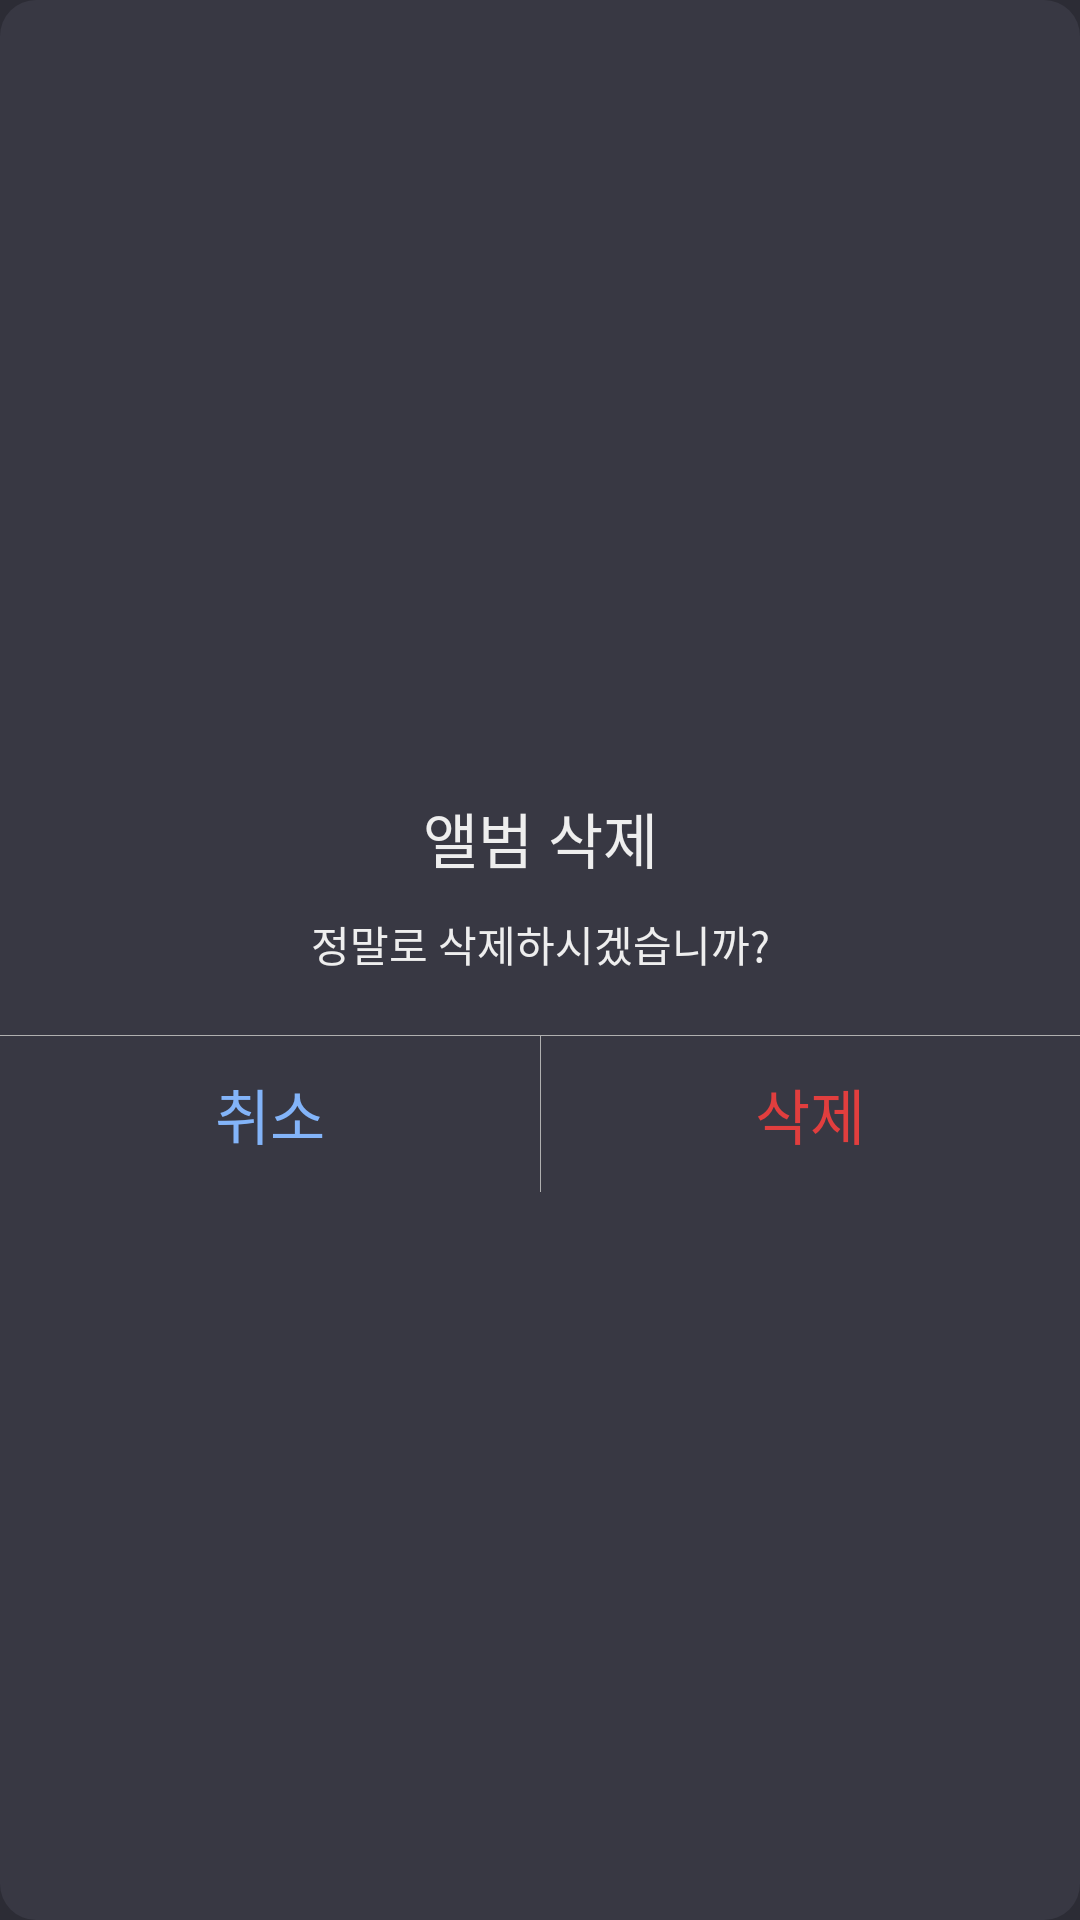

Android layout source for this screen:
<!-- AndroidManifest.xml: application theme Theme.Picly -->
<!-- res/layout/dialog_either.xml -->
<?xml version="1.0" encoding="utf-8"?>
<layout>
    <LinearLayout xmlns:android="http://schemas.android.com/apk/res/android"
        android:layout_width="match_parent"
        android:layout_height="wrap_content"
        android:background="@drawable/button_shape_bottom_sheet_menu"
        android:gravity="center"
        android:minWidth="300dp"
        android:orientation="vertical">

        <TextView
            android:id="@+id/titleTextView"
            android:layout_width="match_parent"
            android:layout_height="wrap_content"
            android:gravity="center"
            android:minHeight="50dp"
            android:textColor="@color/mainText"
            android:textSize="20sp"
            android:layout_marginTop="12dp"
            android:fontFamily="@font/sf_pro"
            android:text="@string/dialog_delete_title" />
        <TextView
            android:id="@+id/messageTextView"
            android:layout_width="match_parent"
            android:layout_height="wrap_content"
            android:gravity="center"
            android:textColor="@color/mainText"
            android:textSize="14sp"
            android:layout_marginBottom="20dp"
            android:text="@string/dialog_delete_message" />

        <View
            android:layout_width="match_parent"
            android:layout_height="0.4dp"
            android:background="@color/secondText"
        />

        <LinearLayout
            android:id="@+id/buttonLayout"
            android:layout_width="match_parent"
            android:layout_height="52dp"
            android:orientation="horizontal"
        >
            <androidx.appcompat.widget.AppCompatButton
                android:background="@color/transparent"
                android:id="@+id/negativeButton"
                android:layout_width="match_parent"
                android:layout_height="match_parent"
                android:layout_weight="1"
                android:text="@string/cancel"
                android:textSize="20sp"
                android:textColor="@color/highlightBlue"
            />
            <View
                android:id="@+id/buttonDividerHorizontal"
                android:layout_width="0.4dp"
                android:layout_height="match_parent"
                android:background="@color/secondText"
                />
            <View
                android:id="@+id/buttonDividerVertical"
                android:layout_width="match_parent"
                android:layout_height="0.4dp"
                android:background="@color/secondText"
                android:visibility="gone"
                />
            <androidx.appcompat.widget.AppCompatButton
                android:background="@color/transparent"
                android:id="@+id/positiveButton"
                android:layout_width="match_parent"
                android:layout_height="match_parent"
                android:layout_weight="1"
                android:text="@string/delete"
                android:textColor="@color/errorColor"
                android:textSize="20sp" />
        </LinearLayout>
    </LinearLayout>
</layout>
<!-- resources referenced by this layout -->
<resources>
  <color name="errorColor">#FFE13E3E</color>
  <color name="highlightBlue">#FF83B4F9</color>
  <color name="mainText">#FFEEEEEE</color>
  <color name="secondText">#FFB0B0B0</color>
  <color name="transparent">#00FFFFFF</color>
  <!-- drawable button_shape_bottom_sheet_menu (drawable) -->
  <?xml version="1.0" encoding="utf-8"?>
  <shape xmlns:android="http://schemas.android.com/apk/res/android"
      android:shape="rectangle">
      <corners android:radius="12dp" />
      <solid android:color="@color/collectionViewCellBackground" />
  </shape>
  <string name="cancel">취소</string>
  <string name="delete">삭제</string>
  <string name="dialog_delete_message">정말로 삭제하시겠습니까?</string>
  <string name="dialog_delete_title">앨범 삭제</string>
  <style name="Theme.Picly" parent="Base.Theme.Picly" />
  <color name="collectionViewCellBackground">#FF383843</color>
  <style name="Base.Theme.Picly" parent="Theme.Material3.DayNight.NoActionBar">
          
          
          <item name="android:textCursorDrawable">@color/highlightBlue</item>
          <item name="bottomSheetDialogTheme">@style/AppBottomSheetDialogTheme</item>
          <item name="android:windowIsTranslucent">true</item>
          <item name="android:statusBarColor">@color/mainBackground</item>
          <item name="android:windowContentTransitions">true</item>
          <item name="android:windowBackground">@color/mainBackground</item>
      </style>
  <style name="AppBottomSheetDialogTheme" parent="Theme.Design.Light.BottomSheetDialog">
          <item name="bottomSheetStyle">@style/AppModalStyle</item>
          <item name="android:windowIsFloating">false</item>
      </style>
  <color name="mainBackground">#FF2C2C35</color>
  <style name="AppModalStyle" parent="Widget.Design.BottomSheet.Modal">
          <item name="android:background">@drawable/gallery_bottom_sheet_shape</item>
      </style>
  <!-- drawable gallery_bottom_sheet_shape (drawable) -->
  <?xml version="1.0" encoding="utf-8"?>
  <shape xmlns:android="http://schemas.android.com/apk/res/android"
      android:shape="rectangle">
      <solid android:color="@color/mainBackground"/>
      <corners android:topLeftRadius="8dp"
          android:topRightRadius="8dp"
          />
  
  </shape>
</resources>
